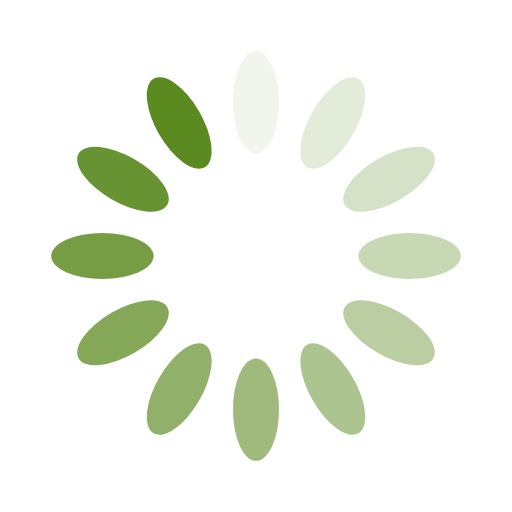
t = 0.00 s
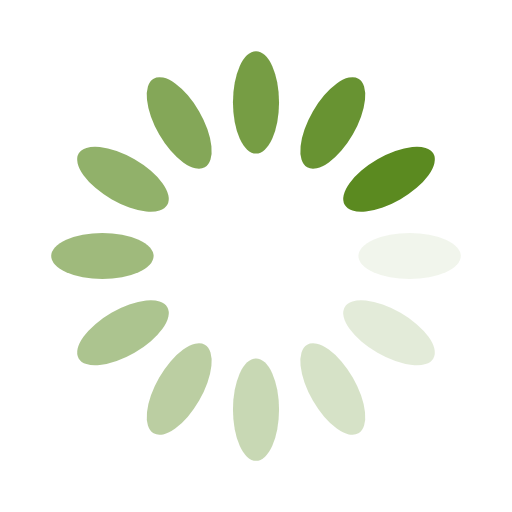
t = 0.25 s
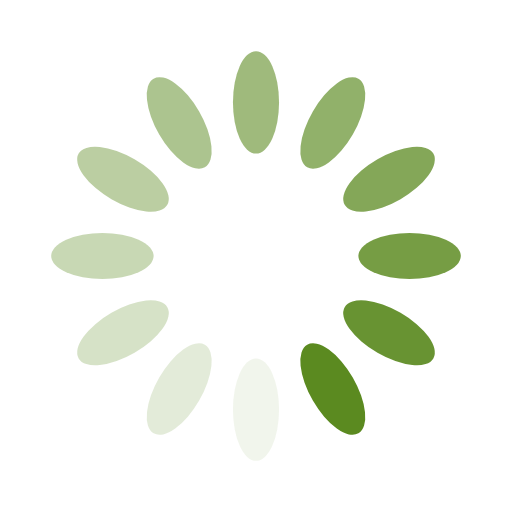
t = 0.50 s
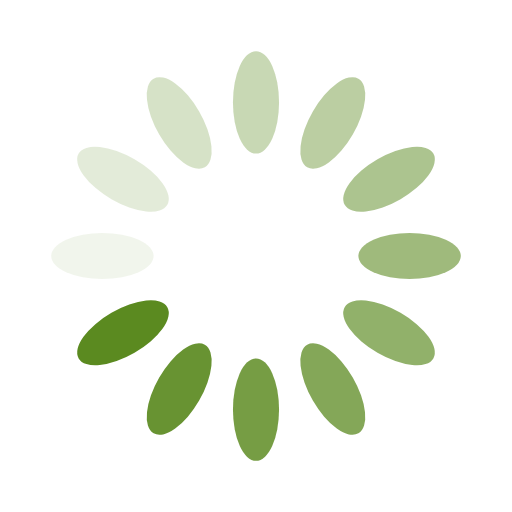
t = 0.75 s

The animated SVG that drew these frames (rendered in a browser with its animation timeline set to each time). Animation: 12 SMIL elements (animate=12); one cycle of 1.00 s, repeats indefinitely.

<svg class="lds-spinner" width="100%" height="100%" xmlns="http://www.w3.org/2000/svg" xmlns:xlink="http://www.w3.org/1999/xlink" viewBox="0 0 100 100" preserveAspectRatio="xMidYMid"><g transform="rotate(0 50 50)">
  <rect x="45.5" y="10" rx="45.5" ry="10" width="9" height="20" fill="#5B8A20">
    <animate attributeName="opacity" values="1;0" keyTimes="0;1" dur="1s" begin="-0.9166666666666666s" repeatCount="indefinite"></animate>
  </rect>
</g><g transform="rotate(30 50 50)">
  <rect x="45.5" y="10" rx="45.5" ry="10" width="9" height="20" fill="#5B8A20">
    <animate attributeName="opacity" values="1;0" keyTimes="0;1" dur="1s" begin="-0.8333333333333334s" repeatCount="indefinite"></animate>
  </rect>
</g><g transform="rotate(60 50 50)">
  <rect x="45.5" y="10" rx="45.5" ry="10" width="9" height="20" fill="#5B8A20">
    <animate attributeName="opacity" values="1;0" keyTimes="0;1" dur="1s" begin="-0.75s" repeatCount="indefinite"></animate>
  </rect>
</g><g transform="rotate(90 50 50)">
  <rect x="45.5" y="10" rx="45.5" ry="10" width="9" height="20" fill="#5B8A20">
    <animate attributeName="opacity" values="1;0" keyTimes="0;1" dur="1s" begin="-0.6666666666666666s" repeatCount="indefinite"></animate>
  </rect>
</g><g transform="rotate(120 50 50)">
  <rect x="45.5" y="10" rx="45.5" ry="10" width="9" height="20" fill="#5B8A20">
    <animate attributeName="opacity" values="1;0" keyTimes="0;1" dur="1s" begin="-0.5833333333333334s" repeatCount="indefinite"></animate>
  </rect>
</g><g transform="rotate(150 50 50)">
  <rect x="45.5" y="10" rx="45.5" ry="10" width="9" height="20" fill="#5B8A20">
    <animate attributeName="opacity" values="1;0" keyTimes="0;1" dur="1s" begin="-0.5s" repeatCount="indefinite"></animate>
  </rect>
</g><g transform="rotate(180 50 50)">
  <rect x="45.5" y="10" rx="45.5" ry="10" width="9" height="20" fill="#5B8A20">
    <animate attributeName="opacity" values="1;0" keyTimes="0;1" dur="1s" begin="-0.4166666666666667s" repeatCount="indefinite"></animate>
  </rect>
</g><g transform="rotate(210 50 50)">
  <rect x="45.5" y="10" rx="45.5" ry="10" width="9" height="20" fill="#5B8A20">
    <animate attributeName="opacity" values="1;0" keyTimes="0;1" dur="1s" begin="-0.3333333333333333s" repeatCount="indefinite"></animate>
  </rect>
</g><g transform="rotate(240 50 50)">
  <rect x="45.5" y="10" rx="45.5" ry="10" width="9" height="20" fill="#5B8A20">
    <animate attributeName="opacity" values="1;0" keyTimes="0;1" dur="1s" begin="-0.25s" repeatCount="indefinite"></animate>
  </rect>
</g><g transform="rotate(270 50 50)">
  <rect x="45.5" y="10" rx="45.5" ry="10" width="9" height="20" fill="#5B8A20">
    <animate attributeName="opacity" values="1;0" keyTimes="0;1" dur="1s" begin="-0.16666666666666666s" repeatCount="indefinite"></animate>
  </rect>
</g><g transform="rotate(300 50 50)">
  <rect x="45.5" y="10" rx="45.5" ry="10" width="9" height="20" fill="#5B8A20">
    <animate attributeName="opacity" values="1;0" keyTimes="0;1" dur="1s" begin="-0.08333333333333333s" repeatCount="indefinite"></animate>
  </rect>
</g><g transform="rotate(330 50 50)">
  <rect x="45.5" y="10" rx="45.5" ry="10" width="9" height="20" fill="#5B8A20">
    <animate attributeName="opacity" values="1;0" keyTimes="0;1" dur="1s" begin="0s" repeatCount="indefinite"></animate>
  </rect>
</g></svg>
